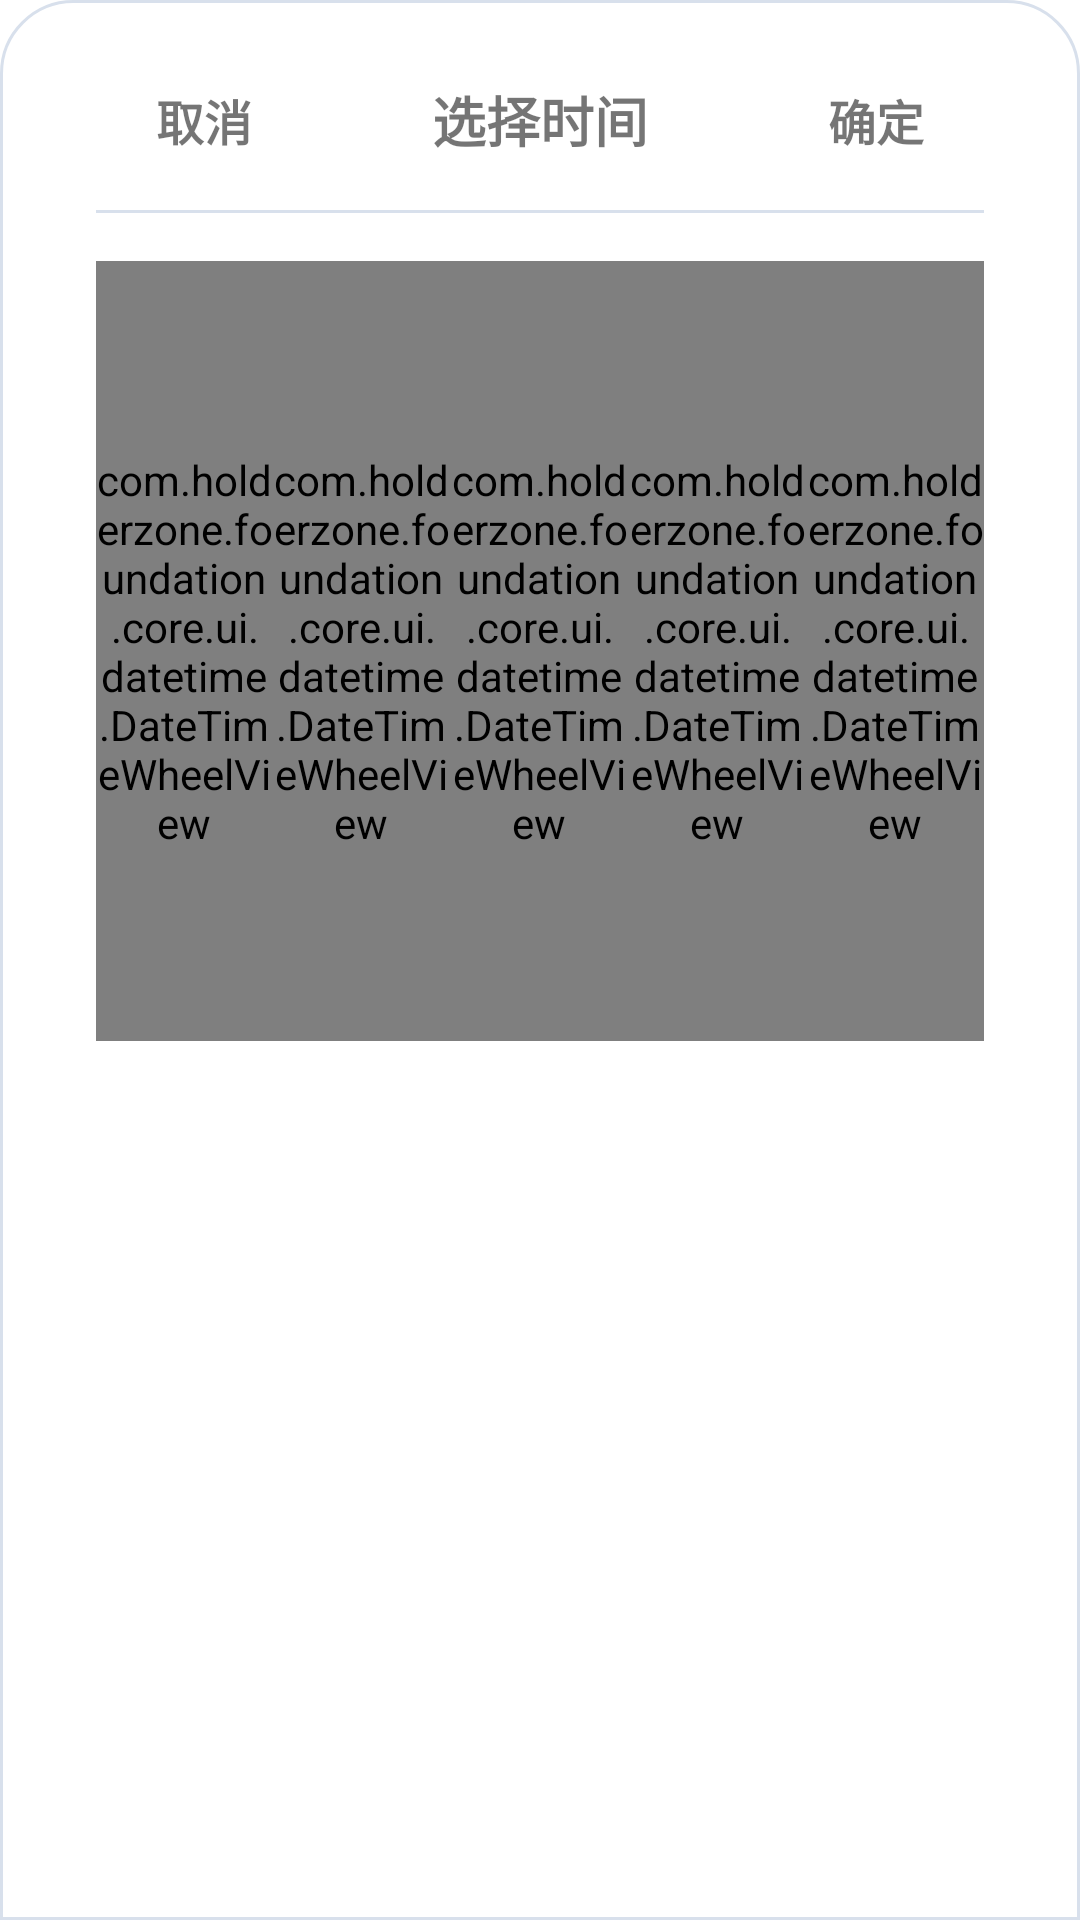

Reconstruct the res/layout file that produces this screen, plus the resources it refers to.
<!-- AndroidManifest.xml: fallback theme Theme.MaterialComponents.DayNight.NoActionBar -->
<!-- res/layout/dialog_date_time_picker.xml -->
<?xml version="1.0" encoding="utf-8"?>
<LinearLayout xmlns:android="http://schemas.android.com/apk/res/android"
    android:id="@+id/pickerRoot"
    android:layout_width="match_parent"
    android:layout_height="wrap_content"
    android:background="@drawable/bg_foundation_picker_sheet"
    android:orientation="vertical"
    android:paddingStart="@dimen/foundation_picker_padding_horizontal"
    android:paddingTop="@dimen/foundation_picker_padding_top"
    android:paddingEnd="@dimen/foundation_picker_padding_horizontal"
    android:paddingBottom="@dimen/foundation_picker_padding_bottom">

    <FrameLayout
        android:layout_width="match_parent"
        android:layout_height="@dimen/foundation_picker_header_height">

        <TextView
            android:id="@+id/cancelButton"
            style="@style/Widget_Foundation_PickerLinkAction"
            android:layout_gravity="center_vertical|start"
            android:text="@string/foundation_picker_cancel" />

        <TextView
            android:id="@+id/titleText"
            style="@style/Widget_Foundation_PickerTitle"
            android:layout_gravity="center"
            android:text="@string/foundation_date_time_title" />

        <TextView
            android:id="@+id/confirmButton"
            style="@style/Widget_Foundation_PickerLinkAction"
            android:layout_gravity="center_vertical|end"
            android:text="@string/foundation_picker_confirm" />
    </FrameLayout>

    <View
        android:id="@+id/divider"
        android:layout_width="match_parent"
        android:layout_height="1dp"
        android:layout_marginTop="@dimen/foundation_space_sm"
        android:background="@color/foundation_border" />

    <FrameLayout
        android:id="@+id/wheelFrame"
        android:layout_width="match_parent"
        android:layout_height="@dimen/foundation_datetime_picker_height"
        android:layout_marginTop="@dimen/foundation_space_lg">

        <View
            android:id="@+id/selectionBackground"
            android:layout_width="match_parent"
            android:layout_height="@dimen/foundation_datetime_picker_selection_height"
            android:layout_gravity="center"
            android:layout_marginHorizontal="@dimen/foundation_space_lg"
            android:background="@drawable/bg_foundation_datetime_picker_selection" />

        <LinearLayout
            android:id="@+id/wheelContainer"
            android:layout_width="match_parent"
            android:layout_height="@dimen/foundation_datetime_picker_height"
            android:baselineAligned="false"
            android:orientation="horizontal"
            android:weightSum="5">

            <com.holderzone.foundation.core.ui.datetime.DateTimeWheelView
                android:id="@+id/yearWheel"
                android:layout_width="0dp"
                android:layout_height="match_parent"
                android:layout_weight="1" />

            <com.holderzone.foundation.core.ui.datetime.DateTimeWheelView
                android:id="@+id/monthWheel"
                android:layout_width="0dp"
                android:layout_height="match_parent"
                android:layout_weight="1" />

            <com.holderzone.foundation.core.ui.datetime.DateTimeWheelView
                android:id="@+id/dayWheel"
                android:layout_width="0dp"
                android:layout_height="match_parent"
                android:layout_weight="1" />

            <com.holderzone.foundation.core.ui.datetime.DateTimeWheelView
                android:id="@+id/hourWheel"
                android:layout_width="0dp"
                android:layout_height="match_parent"
                android:layout_weight="1" />

            <com.holderzone.foundation.core.ui.datetime.DateTimeWheelView
                android:id="@+id/minuteWheel"
                android:layout_width="0dp"
                android:layout_height="match_parent"
                android:layout_weight="1" />
        </LinearLayout>
    </FrameLayout>
</LinearLayout>
<!-- resources referenced by this layout -->
<resources>
  <color name="foundation_border">#D8E0EC</color>
  <dimen name="foundation_datetime_picker_height">260dp</dimen>
  <dimen name="foundation_datetime_picker_selection_height">44dp</dimen>
  <dimen name="foundation_picker_header_height">44dp</dimen>
  <dimen name="foundation_picker_padding_bottom">18dp</dimen>
  <dimen name="foundation_picker_padding_horizontal">32dp</dimen>
  <dimen name="foundation_picker_padding_top">18dp</dimen>
  <dimen name="foundation_space_lg">16dp</dimen>
  <dimen name="foundation_space_sm">8dp</dimen>
  <!-- drawable bg_foundation_datetime_picker_selection (drawable) -->
  <?xml version="1.0" encoding="utf-8"?>
  <shape xmlns:android="http://schemas.android.com/apk/res/android">
      <solid android:color="@color/foundation_primary_soft" />
      <stroke
          android:width="1dp"
          android:color="@color/foundation_primary" />
      <corners android:radius="@dimen/foundation_radius_lg" />
  </shape>
  <!-- drawable bg_foundation_picker_sheet (drawable) -->
  <?xml version="1.0" encoding="utf-8"?>
  <shape xmlns:android="http://schemas.android.com/apk/res/android">
      <solid android:color="@color/foundation_surface" />
      <stroke
          android:width="1dp"
          android:color="@color/foundation_border" />
      <corners
          android:topLeftRadius="@dimen/foundation_space_xl"
          android:topRightRadius="@dimen/foundation_space_xl" />
  </shape>
  <string name="foundation_date_time_title">选择时间</string>
  <string name="foundation_picker_cancel">取消</string>
  <string name="foundation_picker_confirm">确定</string>
  <style name="Widget_Foundation_PickerLinkAction">
          <item name="android:layout_width">72dp</item>
          <item name="android:layout_height">match_parent</item>
          <item name="android:background">?android:attr/selectableItemBackgroundBorderless</item>
          <item name="android:gravity">center</item>
          <item name="android:includeFontPadding">false</item>
          <item name="android:minWidth">48dp</item>
          <item name="android:minHeight">44dp</item>
          <item name="android:textSize">16sp</item>
          <item name="android:textStyle">bold</item>
      </style>
  <style name="Widget_Foundation_PickerTitle">
          <item name="android:layout_width">wrap_content</item>
          <item name="android:layout_height">match_parent</item>
          <item name="android:gravity">center</item>
          <item name="android:includeFontPadding">false</item>
          <item name="android:textSize">18sp</item>
          <item name="android:textStyle">bold</item>
      </style>
  <color name="foundation_primary_soft">#EFF4FF</color>
  <color name="foundation_primary">#3370FF</color>
  <dimen name="foundation_radius_lg">18dp</dimen>
  <color name="foundation_surface">#FFFFFFFF</color>
  <dimen name="foundation_space_xl">24dp</dimen>
</resources>
